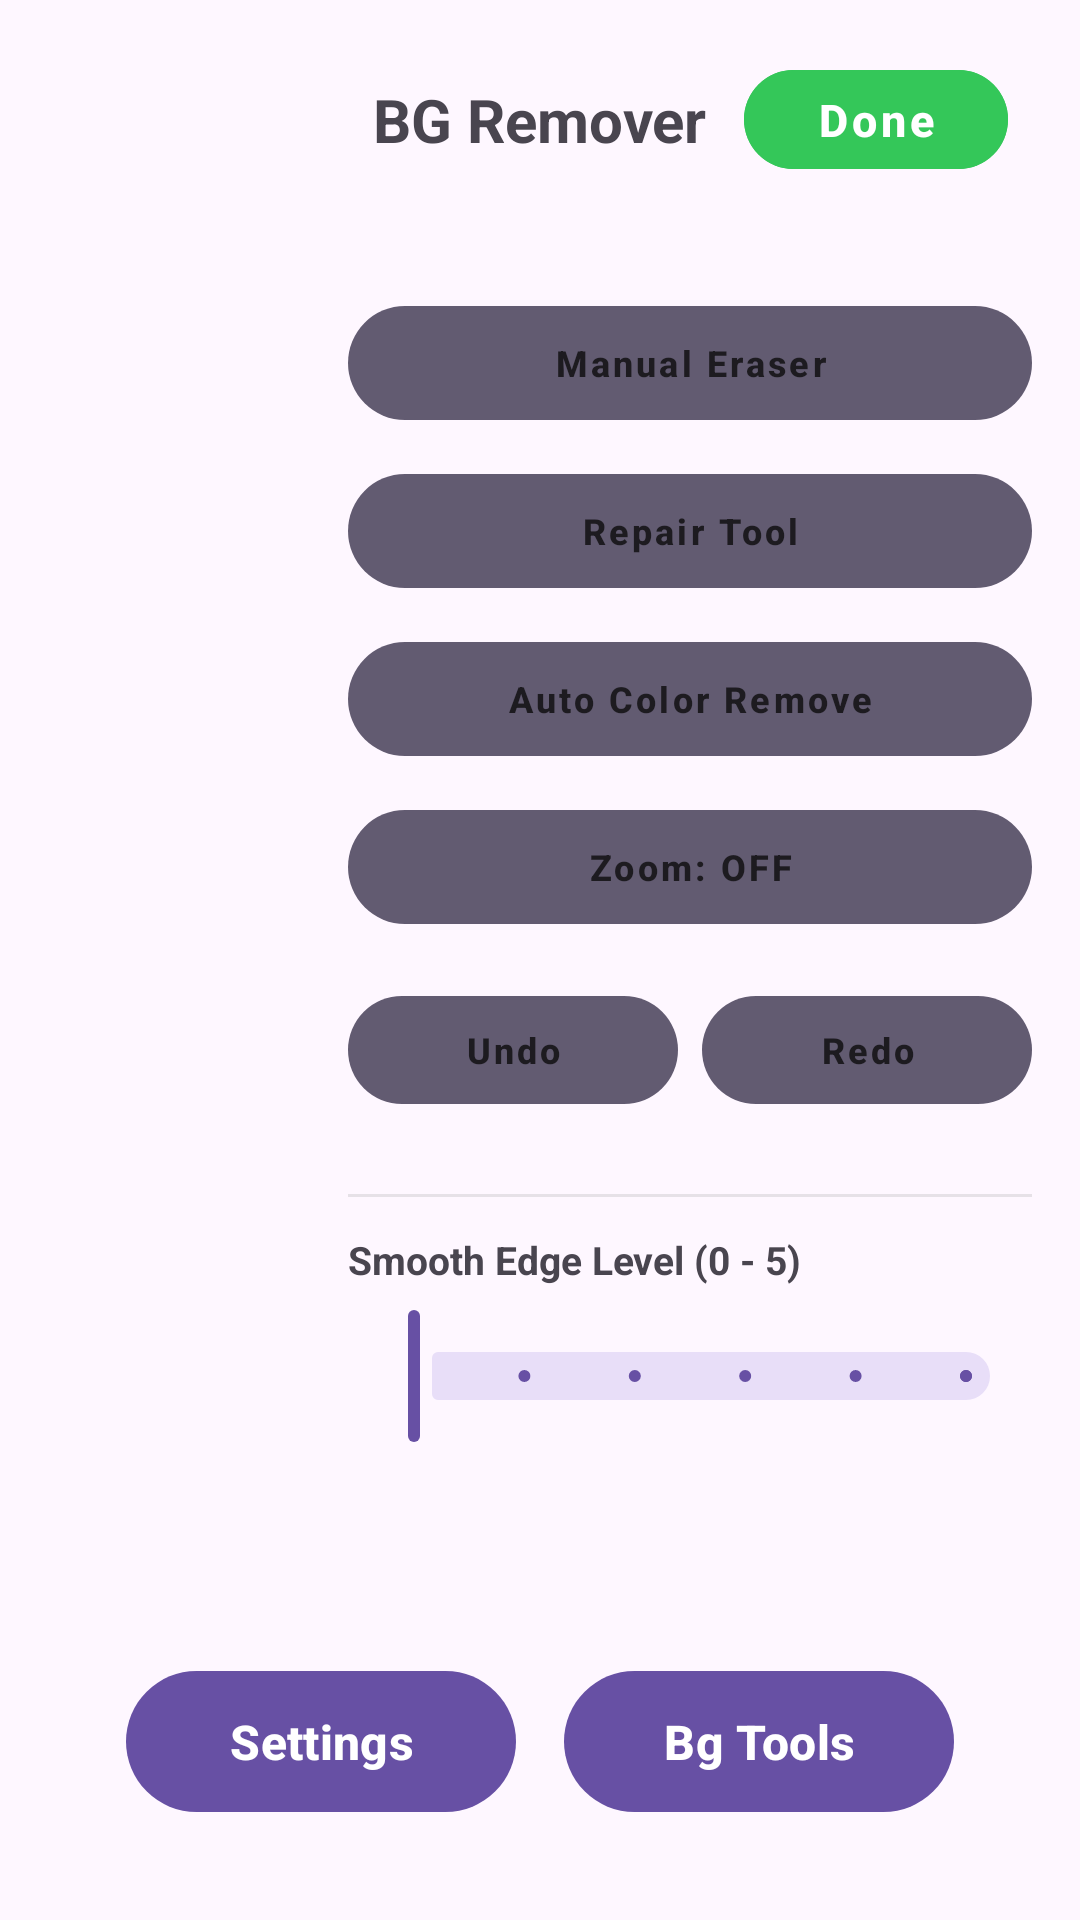

Here is an Android app screen rendered from its layout file. Give the layout XML and the strings, colors and styles it references.
<!-- AndroidManifest.xml: application theme Theme.OwnPhotoONWall -->
<!-- res/layout/layout_bg_remover_fullscreen.xml -->
<?xml version="1.0" encoding="utf-8"?>

<RelativeLayout xmlns:android="http://schemas.android.com/apk/res/android"
    android:id="@+id/bgRemoverRoot" android:layout_width="match_parent" android:layout_height="match_parent" android:elevation="40dp">

    
    <RelativeLayout android:id="@+id/bgTopBar" android:layout_width="match_parent" android:layout_height="80dp" android:layout_alignParentTop="true" android:paddingHorizontal="24dp">
        <TextView android:id="@+id/tvBgTitle" android:layout_width="wrap_content" android:layout_height="wrap_content" android:layout_centerInParent="true" android:text="BG Remover" android:textSize="20sp" android:textStyle="bold" />
        <Button android:id="@+id/btnBgDone" style="@style/ModernButtonStyle" android:layout_width="wrap_content" android:layout_height="45dp" android:layout_alignParentEnd="true" android:layout_centerVertical="true" android:paddingHorizontal="24dp" android:textSize="15sp" android:backgroundTint="#34C759" android:textColor="#FFFFFF" android:text="Done" />
    </RelativeLayout>

    
    <LinearLayout android:id="@+id/bgBottomMenuBar" android:layout_width="wrap_content" android:layout_height="55dp" android:layout_alignParentBottom="true" android:layout_centerHorizontal="true" android:layout_marginBottom="32dp" android:orientation="horizontal" android:gravity="center">
        <Button android:id="@+id/btnBgSettings" android:layout_width="130dp" android:layout_height="match_parent" android:layout_marginEnd="8dp" android:text="Settings" android:textSize="16sp" android:textStyle="bold" android:stateListAnimator="@null"/>
        <Button android:id="@+id/btnBgTools" android:layout_width="130dp" android:layout_height="match_parent" android:layout_marginStart="8dp" android:text="Bg Tools" android:textSize="16sp" android:textStyle="bold" android:stateListAnimator="@null"/>
    </LinearLayout>

    
    <LinearLayout android:id="@+id/bgLeftPanel" android:layout_width="260dp" android:layout_height="match_parent" android:layout_alignParentStart="true" android:layout_marginTop="80dp" android:layout_marginBottom="100dp" android:orientation="vertical" android:padding="16dp" android:visibility="gone">
        <ScrollView android:layout_width="match_parent" android:layout_height="match_parent" android:scrollbars="none">
            <LinearLayout android:layout_width="match_parent" android:layout_height="wrap_content" android:orientation="vertical" android:paddingBottom="16dp">

                <TextView android:id="@+id/tvBrushSizeLabel" android:layout_width="wrap_content" android:layout_height="wrap_content" android:text="Brush Size" android:textSize="16sp" android:textStyle="bold" android:layout_marginBottom="8dp"/>
                <com.google.android.material.slider.Slider android:id="@+id/slBgBrushSize" android:layout_width="match_parent" android:layout_height="wrap_content" android:valueFrom="10.0" android:valueTo="200.0" android:value="50.0" />

                <View android:layout_width="match_parent" android:layout_height="1dp" android:background="#33888888" android:layout_marginVertical="12dp"/>

                
                <TextView android:id="@+id/tvTBgLabel" android:layout_width="wrap_content" android:layout_height="wrap_content" android:text="Editing Background colour" android:textSize="14sp" android:textStyle="bold" android:layout_marginBottom="12dp"/>

                
                <LinearLayout android:layout_width="match_parent" android:layout_height="wrap_content" android:orientation="horizontal" android:layout_marginBottom="8dp">
                    <Button android:id="@+id/btnTBgChecker" style="@style/ModernButtonStyle" android:layout_width="0dp" android:layout_weight="1" android:layout_height="55dp" android:text="Checker" android:textSize="13sp" android:layout_marginEnd="4dp"/>
                    <Button android:id="@+id/btnTBgWhite" style="@style/ModernButtonStyle" android:layout_width="0dp" android:layout_weight="1" android:layout_height="55dp" android:text="White" android:textSize="13sp" android:layout_marginStart="4dp"/>
                </LinearLayout>

                
                <LinearLayout android:layout_width="match_parent" android:layout_height="wrap_content" android:orientation="horizontal" android:layout_marginBottom="8dp">
                    <Button android:id="@+id/btnTBgBlack" style="@style/ModernButtonStyle" android:layout_width="0dp" android:layout_weight="1" android:layout_height="55dp" android:text="Black" android:textSize="13sp" android:layout_marginEnd="4dp"/>
                    <Button android:id="@+id/btnTBgGreen" style="@style/ModernButtonStyle" android:layout_width="0dp" android:layout_weight="1" android:layout_height="55dp" android:text="Green" android:textSize="13sp" android:layout_marginStart="4dp"/>
                </LinearLayout>

                
                <LinearLayout android:layout_width="match_parent" android:layout_height="wrap_content" android:orientation="horizontal" android:layout_marginBottom="8dp">
                    <Button android:id="@+id/btnTBgBlue" style="@style/ModernButtonStyle" android:layout_width="0dp" android:layout_weight="1" android:layout_height="55dp" android:text="Blue" android:textSize="13sp" android:layout_marginEnd="4dp"/>
                    <Button android:id="@+id/btnTBgBrown" style="@style/ModernButtonStyle" android:layout_width="0dp" android:layout_weight="1" android:layout_height="55dp" android:text="Brown" android:textSize="13sp" android:layout_marginStart="4dp"/>
                </LinearLayout>

            </LinearLayout>
        </ScrollView>
    </LinearLayout>

    
    <LinearLayout android:id="@+id/bgRightPanel" android:layout_width="260dp" android:layout_height="match_parent" android:layout_alignParentEnd="true" android:layout_marginTop="80dp" android:layout_marginBottom="100dp" android:orientation="vertical" android:padding="16dp">
        <ScrollView android:layout_width="match_parent" android:layout_height="match_parent" android:scrollbars="none">
            <LinearLayout android:layout_width="match_parent" android:layout_height="wrap_content" android:orientation="vertical" android:paddingBottom="16dp">
                <Button android:id="@+id/btnBgEraser" style="@style/ModernButtonStyle" android:layout_width="match_parent" android:layout_height="50dp" android:layout_marginBottom="6dp" android:text="Manual Eraser" />
                <Button android:id="@+id/btnBgRepair" style="@style/ModernButtonStyle" android:layout_width="match_parent" android:layout_height="50dp" android:layout_marginBottom="6dp" android:text="Repair Tool" />
                <Button android:id="@+id/btnBgAuto" style="@style/ModernButtonStyle" android:layout_width="match_parent" android:layout_height="50dp" android:layout_marginBottom="6dp" android:text="Auto Color Remove" />

                
                <Button android:id="@+id/btnBgZoom" style="@style/ModernButtonStyle" android:layout_width="match_parent" android:layout_height="50dp" android:layout_marginBottom="12dp" android:text="Zoom: OFF" />

                
                <LinearLayout android:layout_width="match_parent" android:layout_height="wrap_content" android:orientation="horizontal" android:layout_marginBottom="12dp">
                    <Button android:id="@+id/btnBgUndo" style="@style/ModernButtonStyle" android:layout_width="0dp" android:layout_weight="1" android:layout_height="48dp" android:text="Undo" android:layout_marginEnd="4dp"/>
                    <Button android:id="@+id/btnBgRedo" style="@style/ModernButtonStyle" android:layout_width="0dp" android:layout_weight="1" android:layout_height="48dp" android:text="Redo" android:layout_marginStart="4dp"/>
                </LinearLayout>

                <View android:layout_width="match_parent" android:layout_height="1dp" android:background="#33888888" android:layout_marginBottom="12dp"/>

                <TextView android:id="@+id/tvSmoothLabel" android:layout_width="wrap_content" android:layout_height="wrap_content" android:text="Smooth Edge Level (0 - 5)" android:textSize="13sp" android:textStyle="bold" android:layout_marginBottom="6dp"/>
                <com.google.android.material.slider.Slider android:id="@+id/slBgSmooth" android:layout_width="match_parent" android:layout_height="wrap_content" android:valueFrom="0.0" android:valueTo="5.0" android:stepSize="1.0" android:value="0.0" />
            </LinearLayout>
        </ScrollView>
    </LinearLayout>
</RelativeLayout>
<!-- resources referenced by this layout -->
<resources>
  <style name="ModernButtonStyle" parent="Widget.MaterialComponents.Button.TextButton">
          <item name="android:layout_width">match_parent</item>
          <item name="android:layout_height">45dp</item>
          
          <item name="android:paddingStart">16dp</item>
          <item name="android:paddingEnd">16dp</item>
          <item name="android:textSize">12sp</item>
          <item name="android:textStyle">bold</item>
          <item name="android:textAllCaps">false</item>
          <item name="android:layout_marginBottom">12dp</item>
          <item name="cornerFamily">rounded</item>
          <item name="cornerRadius">24dp</item>
          <item name="android:textColor">?android:attr/textColorPrimary</item>
          <item name="backgroundTint">?android:attr/colorAccent</item>
      </style>
  <style name="Theme.OwnPhotoONWall" parent="Base.Theme.OwnPhotoONWall" />
  <style name="Base.Theme.OwnPhotoONWall" parent="Theme.Material3.DayNight.NoActionBar">
          <item name="android:windowActivityTransitions">true</item>
          <item name="android:windowContentTransitions">true</item>
      </style>
</resources>
